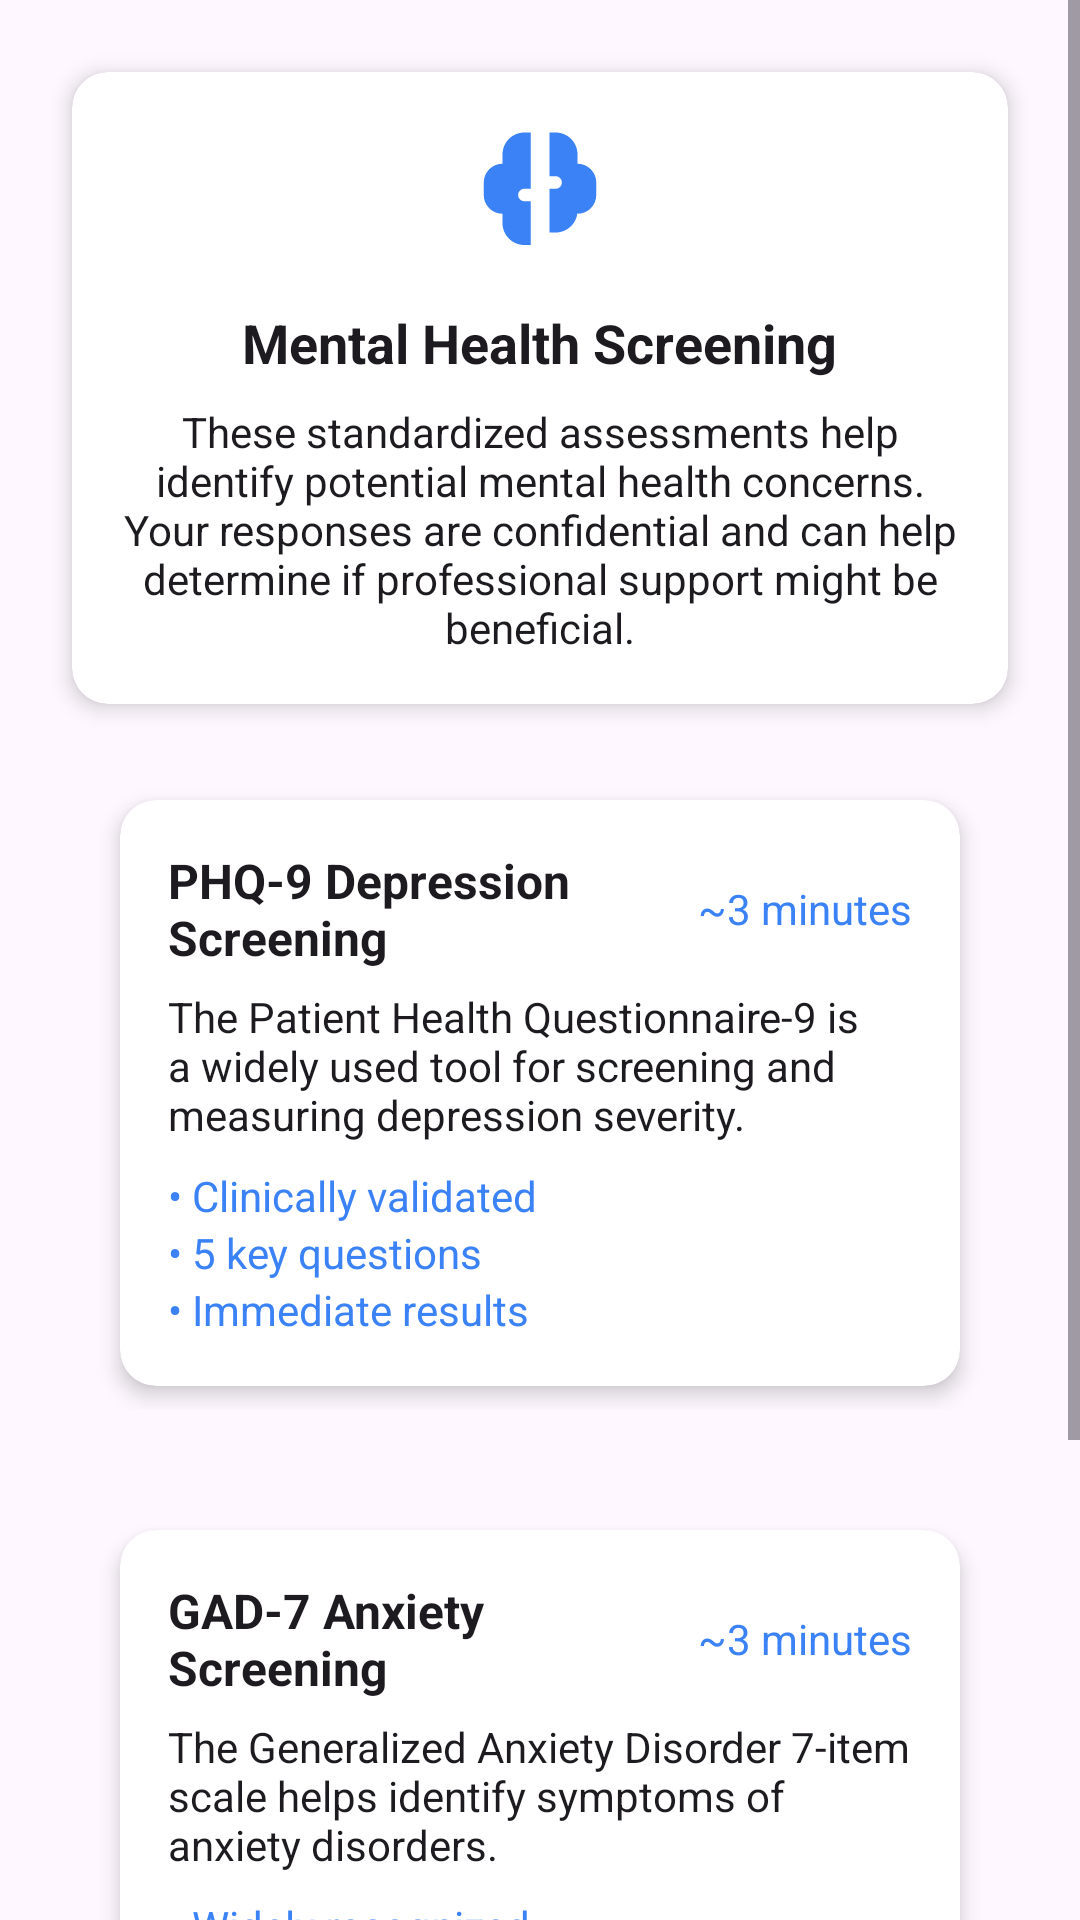

Produce the Android XML layout that renders to this screen, including the resource entries it uses.
<!-- AndroidManifest.xml: application theme Theme.ThodaSukoon -->
<!-- res/layout/fragment_resource.xml -->
<ScrollView xmlns:android="http://schemas.android.com/apk/res/android"
    android:layout_width="match_parent"
    android:layout_height="match_parent"
    xmlns:app="http://schemas.android.com/apk/res-auto"
    android:fillViewport="true"
    >

    <LinearLayout
        android:layout_width="match_parent"
        android:layout_height="wrap_content"
        android:orientation="vertical"
        android:padding="16dp">

        
        <androidx.cardview.widget.CardView
            android:layout_width="match_parent"
            android:layout_height="wrap_content"
            android:layout_margin="8dp"
            android:background="@android:color/white"
            app:cardCornerRadius="12dp"
            app:cardElevation="4dp">

            <LinearLayout
                android:layout_width="match_parent"
                android:layout_height="wrap_content"
                android:orientation="vertical"
                android:padding="16dp"
                android:gravity="center_horizontal">

                
                <ImageView
                    android:layout_width="50dp"
                    android:layout_height="50dp"
                    android:src="@drawable/ic_brain"
                    android:layout_marginBottom="12dp"
                    app:tint="#3B82F6" />

                
                <TextView
                    android:layout_width="wrap_content"
                    android:layout_height="wrap_content"
                    android:text="Mental Health Screening"
                    android:textSize="18sp"
                    android:textStyle="bold"
                    android:textColor="?android:attr/textColorPrimary"
                    android:layout_marginBottom="8dp"/>

                
                <TextView
                    android:layout_width="match_parent"
                    android:layout_height="wrap_content"
                    android:text="These standardized assessments help identify potential mental health concerns. Your responses are confidential and can help determine if professional support might be beneficial."
                    android:textSize="14sp"
                    android:textColor="?android:attr/textColorPrimary"
                    android:gravity="center"/>

            </LinearLayout>
        </androidx.cardview.widget.CardView>

        <LinearLayout
            android:layout_width="match_parent"
            android:layout_height="wrap_content"
            android:orientation="vertical"
            android:padding="16dp"
            android:clickable="true">

            
            <androidx.cardview.widget.CardView
                android:layout_width="match_parent"
                android:layout_height="wrap_content"
                android:layout_margin="8dp"
                android:background="@android:color/white"
                app:cardCornerRadius="12dp"
                app:cardElevation="4dp"
                android:clickable="true"
                android:foreground="?attr/selectableItemBackground">

                <LinearLayout
                    android:layout_width="match_parent"
                    android:layout_height="wrap_content"
                    android:orientation="vertical"
                    android:padding="16dp">

                    
                    <LinearLayout
                        android:layout_width="match_parent"
                        android:layout_height="wrap_content"
                        android:orientation="horizontal"
                        android:gravity="center_vertical">

                        <TextView
                            android:layout_width="0dp"
                            android:layout_height="wrap_content"
                            android:layout_weight="1"
                            android:text="PHQ-9 Depression Screening"
                            android:textSize="16sp"
                            android:textStyle="bold"
                            android:textColor="?android:attr/textColorPrimary"/>

                        <TextView
                            android:layout_width="wrap_content"
                            android:layout_height="wrap_content"
                            android:text="~3 minutes"
                            android:textSize="14sp"
                            android:textColor="#3B82F6"/>
                    </LinearLayout>

                    
                    <TextView
                        android:layout_width="match_parent"
                        android:layout_height="wrap_content"
                        android:text="The Patient Health Questionnaire-9 is a widely used tool for screening and measuring depression severity."
                        android:textSize="14sp"
                        android:textColor="?android:attr/textColorPrimary"
                        android:layout_marginTop="6dp"/>

                    
                    <TextView
                        android:layout_width="wrap_content"
                        android:layout_height="wrap_content"
                        android:text="• Clinically validated"
                        android:textSize="14sp"
                        android:textColor="#3B82F6"
                        android:layout_marginTop="8dp"/>

                    <TextView
                        android:layout_width="wrap_content"
                        android:layout_height="wrap_content"
                        android:text="• 5 key questions"
                        android:textSize="14sp"
                        android:textColor="#3B82F6"/>

                    <TextView
                        android:layout_width="wrap_content"
                        android:layout_height="wrap_content"
                        android:text="• Immediate results"
                        android:textSize="14sp"
                        android:textColor="#3B82F6"/>
                </LinearLayout>
            </androidx.cardview.widget.CardView>

        </LinearLayout>

        <LinearLayout
            android:layout_width="match_parent"
            android:layout_height="wrap_content"
            android:orientation="vertical"
            android:padding="16dp"
            android:clickable="true">

            
            <androidx.cardview.widget.CardView
                android:layout_width="match_parent"
                android:layout_height="wrap_content"
                android:layout_margin="8dp"
                android:background="@android:color/white"
                app:cardCornerRadius="12dp"
                app:cardElevation="4dp"
                android:clickable="true"
                android:foreground="?attr/selectableItemBackground">

                <LinearLayout
                    android:layout_width="match_parent"
                    android:layout_height="wrap_content"
                    android:orientation="vertical"
                    android:padding="16dp">

                    
                    <LinearLayout
                        android:layout_width="match_parent"
                        android:layout_height="wrap_content"
                        android:orientation="horizontal"
                        android:gravity="center_vertical">

                        <TextView
                            android:layout_width="0dp"
                            android:layout_height="wrap_content"
                            android:layout_weight="1"
                            android:text="GAD-7 Anxiety Screening"
                            android:textSize="16sp"
                            android:textStyle="bold"
                            android:textColor="?android:attr/textColorPrimary"/>

                        <TextView
                            android:layout_width="wrap_content"
                            android:layout_height="wrap_content"
                            android:text="~3 minutes"
                            android:textSize="14sp"
                            android:textColor="#3B82F6"/>
                    </LinearLayout>

                    
                    <TextView
                        android:layout_width="match_parent"
                        android:layout_height="wrap_content"
                        android:text="The Generalized Anxiety Disorder 7-item scale helps identify symptoms of anxiety disorders."
                        android:textSize="14sp"
                        android:textColor="?android:attr/textColorPrimary"
                        android:layout_marginTop="6dp"/>

                    
                    <TextView
                        android:layout_width="wrap_content"
                        android:layout_height="wrap_content"
                        android:text="• Widely recognized"
                        android:textSize="14sp"
                        android:textColor="#3B82F6"
                        android:layout_marginTop="8dp"/>

                    <TextView
                        android:layout_width="wrap_content"
                        android:layout_height="wrap_content"
                        android:text="• 5 focused questions"
                        android:textSize="14sp"
                        android:textColor="#3B82F6"/>

                    <TextView
                        android:layout_width="wrap_content"
                        android:layout_height="wrap_content"
                        android:text="• Professional recommendations"
                        android:textSize="14sp"
                        android:textColor="#3B82F6"/>
                </LinearLayout>
            </androidx.cardview.widget.CardView>

            
            <LinearLayout
                android:layout_width="match_parent"
                android:layout_height="wrap_content"
                android:orientation="horizontal"
                android:padding="12dp"
                android:layout_margin="8dp"
                android:background="#FFF9E6"
                android:gravity="center_vertical"
                android:layout_gravity="center"
                android:clipToPadding="false"
                android:baselineAligned="false"
                android:elevation="2dp"
                android:dividerPadding="8dp">

                <ImageView
                    android:layout_width="20dp"
                    android:layout_height="20dp"
                    android:src="@drawable/ic_warning"
                    android:layout_marginEnd="8dp"
                    app:tint="#FF9800" />

                <TextView
                    android:layout_width="0dp"
                    android:layout_height="wrap_content"
                    android:layout_weight="1"
                    android:text="These assessments are screening tools and do not replace professional diagnosis. If you're in crisis, please seek immediate help."
                    android:textSize="14sp"
                    android:textColor="#E65100"/>
            </LinearLayout>

        </LinearLayout>

    </LinearLayout>
</ScrollView>
<!-- resources referenced by this layout -->
<resources>
  <!-- drawable ic_brain (drawable) -->
  <vector xmlns:android="http://schemas.android.com/apk/res/android"
      android:width="24dp"
      android:height="24dp"
      android:viewportWidth="24"
      android:viewportHeight="24"
      android:tint="#808080">
  
      <path
          android:fillColor="@android:color/black"
          android:pathData="M9.5,2C7.57,2 6,3.57 6,5.5V7c-1.66,0 -3,1.34 -3,3v2c0,1.66 1.34,3 3,3v1.5C6,18.43 7.57,20 9.5,20h1v-7h-1c-0.55,0 -1,-0.45 -1,-1s0.45,-1 1,-1h1V2h-1zM14.5,2h-1v7h1c0.55,0 1,0.45 1,1s-0.45,1 -1,1h-1v7h1c1.93,0 3.5,-1.57 3.5,-3.5V15c1.66,0 3,-1.34 3,-3v-2c0,-1.66 -1.34,-3 -3,-3V5.5C18,3.57 16.43,2 14.5,2z"/>
  </vector>
  <!-- drawable ic_warning (drawable) -->
  <vector xmlns:android="http://schemas.android.com/apk/res/android"
      android:width="200dp"
      android:height="200dp"
      android:viewportWidth="200"
      android:viewportHeight="200">
  
      
      <path
          android:fillColor="#FFFF00"
          android:strokeColor="#000000"
          android:strokeWidth="6"
          android:pathData="M100,10 L190,180 L10,180 Z" />
  
      
      <path
          android:fillColor="#000000"
          android:pathData="M95,60 h10 v70 h-10 z" />
  
      
      <path
          android:fillColor="#000000"
          android:pathData="M95,140 a5,5 0 1,0 10,0 a5,5 0 1,0 -10,0" />
  
  </vector>
  <style name="Theme.ThodaSukoon" parent="Base.Theme.ThodaSukoon" />
  <style name="Base.Theme.ThodaSukoon" parent="Theme.Material3.DayNight.NoActionBar">
          
          
      </style>
</resources>
